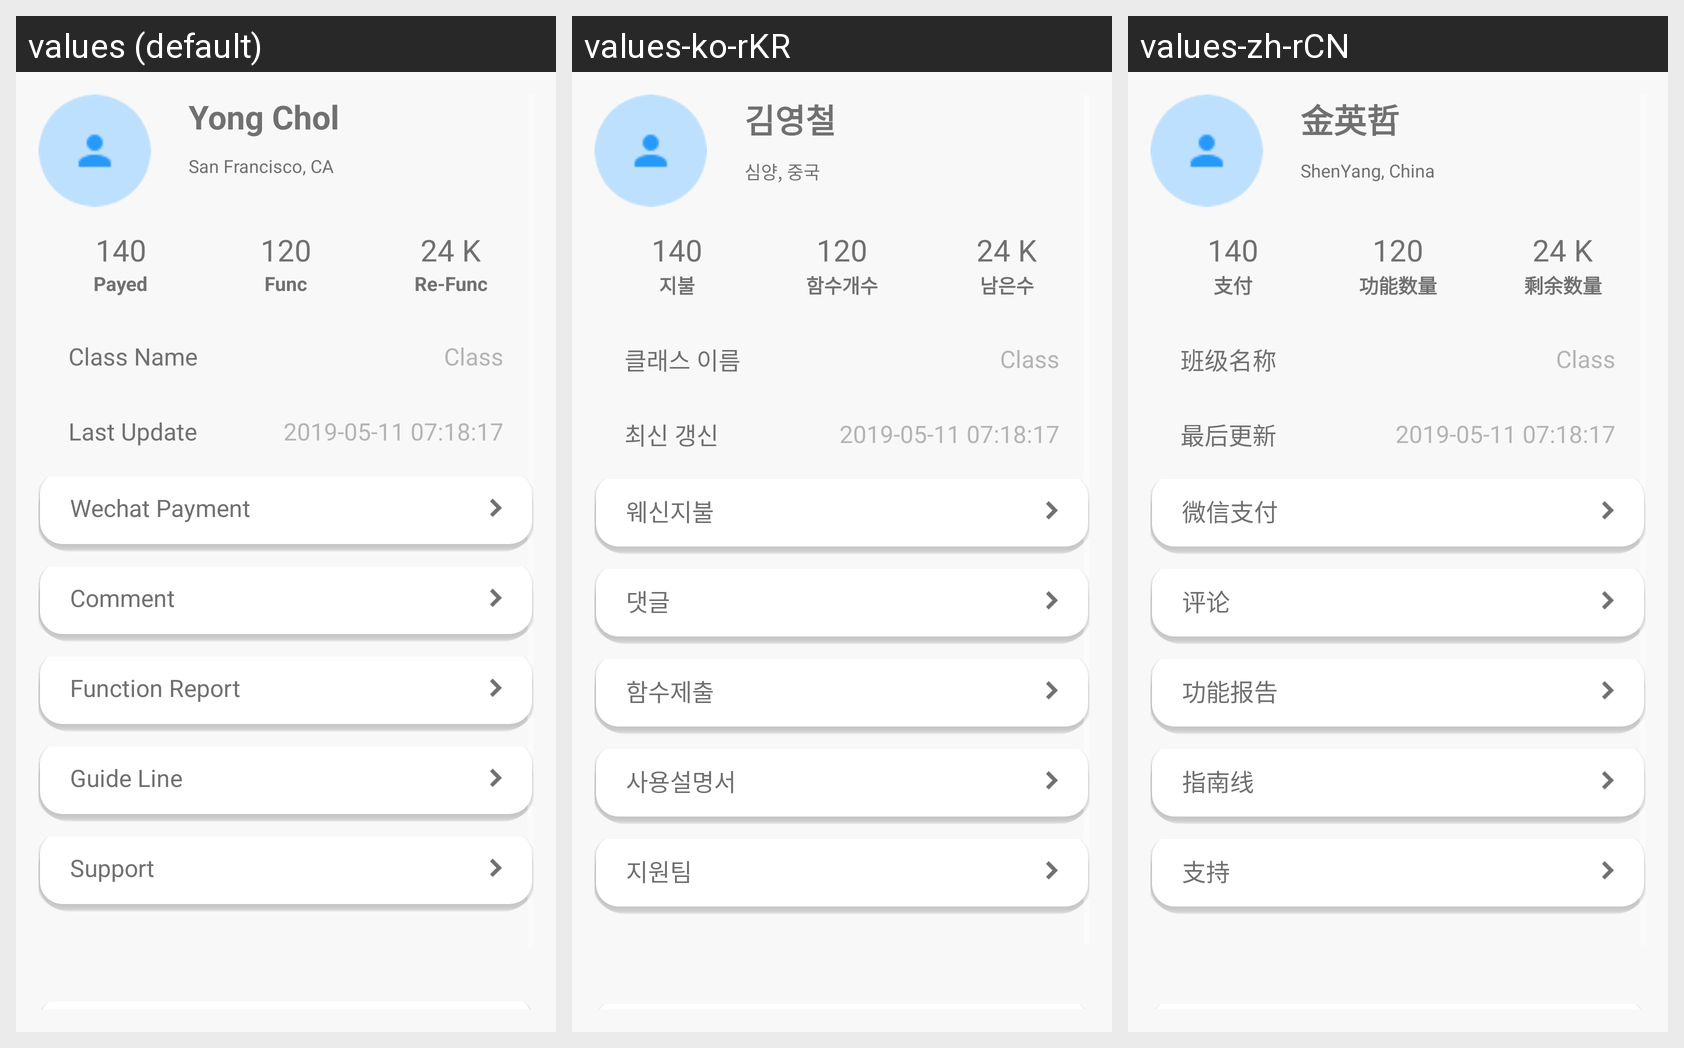

Translations of the strings shown on this Android screen, per locale in the grid:
Android screen res/layout/fragment_profile.xml rendered under 3 locales, left to right: values (default), values-ko-rKR, values-zh-rCN. Device: Nexus 5 (rendered at 1080×1920; each locale shown at half size, 540×960, under a caption strip naming it); theme Theme.AppCompat.NoActionBar.
Strings drawn on this screen, with the default value and each locale's value (text and hints the layout hard-codes, and strings that could not be matched under every locale, appear in the picture but are not listed):

nav_name
  values: Yong Chol
  values-ko-rKR: 김영철
  values-zh-rCN: 金英哲

nav_location
  values: San Francisco, CA
  values-ko-rKR: 심양, 중국
  values-zh-rCN: ShenYang, China

nav_lbl_pay
  values: Payed
  values-ko-rKR: 지불
  values-zh-rCN: 支付

nav_lbl_func
  values: Func
  values-ko-rKR: 함수개수
  values-zh-rCN: 功能数量

nav_lbl_rfunc
  values: Re-Func
  values-ko-rKR: 남은수
  values-zh-rCN: 剩余数量

profile_classname
  values: Class Name
  values-ko-rKR: 클래스 이름
  values-zh-rCN: 班级名称

profile_last_update
  values: Last Update
  values-ko-rKR: 최신 갱신
  values-zh-rCN: 最后更新

profile_wechat_payment
  values: Wechat Payment
  values-ko-rKR: 웨신지불
  values-zh-rCN: 微信支付

profile_comment
  values: Comment
  values-ko-rKR: 댓글
  values-zh-rCN: 评论

profile_function_report
  values: Function Report
  values-ko-rKR: 함수제출
  values-zh-rCN: 功能报告

guide_title
  values: Guide Line
  values-ko-rKR: 사용설명서
  values-zh-rCN: 指南线

profile_support
  values: Support
  values-ko-rKR: 지원팀
  values-zh-rCN: 支持
